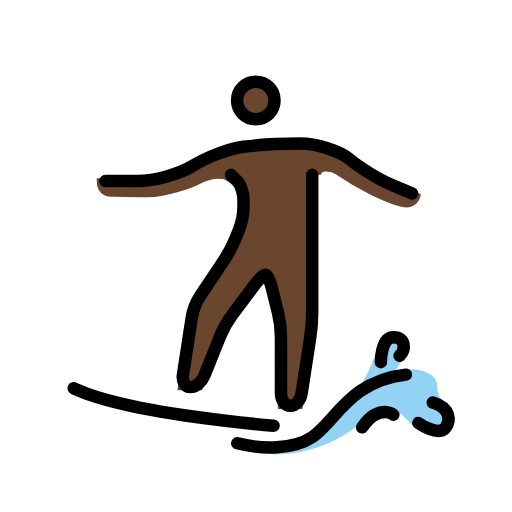
t = 0.00 s
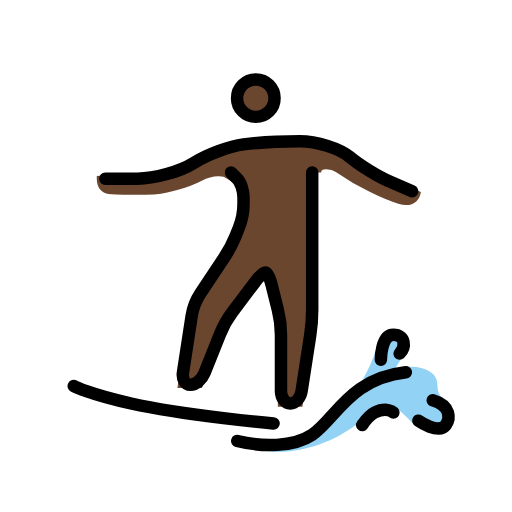
t = 0.48 s
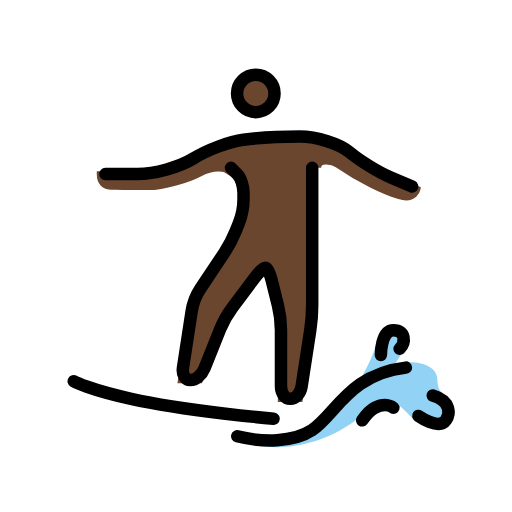
t = 1.43 s
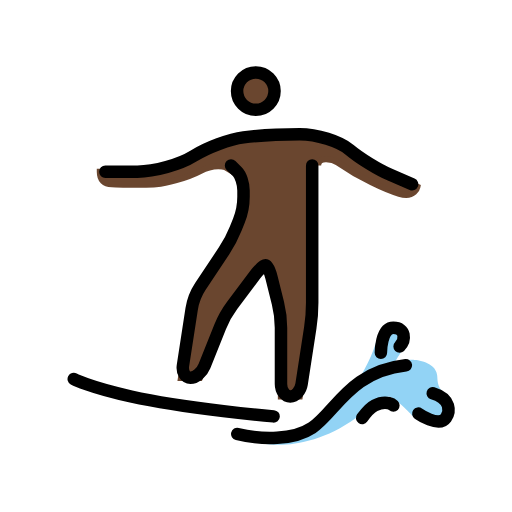
t = 1.90 s
t = 2.38 s: frame unchanged from t = 1.43 s, image omitted
t = 3.33 s: frame unchanged from t = 0.48 s, image omitted

The animated SVG that drew these frames (rendered in a browser with its animation timeline set to each time). Animation: 1 SMIL element (animateTransform=1); one cycle of 3.80 s, repeats indefinitely.

<?xml version='1.0' encoding='utf-8'?>
<svg xmlns="http://www.w3.org/2000/svg" id="emoji" viewBox="-5 -5 82 82" width="200" height="200" role="img">
  <title>OpenMoji: person surfing: dark skin tone</title><g><g id="color">
    <path fill="#92D3F5" stroke="none" d="M34,66c0,0,5,1,8,0l5-2l5-6c0,0,2-3,3-6s2.0313-3.625,2.8281-3.625c0.7969,0,1.8291,0.625,1.8291,0.625 s0.6914,2.1738,0.167,3c0,0-2.1103,3.2178-1.4736,2.4795c0,0,1.7744-0.3545,2.6494-0.3545s3.6689,0.3867,4,2.375 c0.125,0.75-0.125,1.8242,1.125,2.9746c0,0,1.1221,4,0.709,3.9697c-0.4131-0.0302-4.583,0.543-5.834-0.4013 c0,0-2.751-3.0215-3.834-3.0215c0,0-2.3066,1.3506-5.167,3.4228C44.333,69,36.6445,68.0352,35,66.7754" />
  </g>
  <g id="hair" />
  <g id="skin">
    <circle cx="35.9688" cy="11.0938" r="3" fill="#6a462f" stroke="#6a462f" />
    <path fill="#6a462f" stroke="#6a462f" d="M45,23v16v8l-2,13h-3V47l-2-8h-1l-6,8l-4,10h-3l2-13l6-9l2-5v-5l-2.916-1.7495 c0,0-1.707-0.5835-3.999,0.6245S21.501,25.833,20.001,26s-6.6905,0-7.125,0C11.709,26,11,25.3335,11,24.042 c0,0,8.584-0.0425,10.25-0.626s10.25-4.0835,10.25-4.0835L46.084,18l11.9707,6.7378l3.7803,1.6792c0,0-0.377,1.8745-2.8975,1.1143 C56.6631,26.8452,52.667,25,49.0625,22.5c-0.6504-0.4507-3.125-1.0937-3.125,0.5" />
  </g>
  <g id="skin-shadow" />
  <g id="line">
    <circle cx="35.9688" cy="11.0938" r="3" fill="none" stroke="#000000" stroke-miterlimit="10" stroke-width="2" />
    <path fill="none" stroke="#000000" stroke-linecap="round" stroke-linejoin="round" stroke-miterlimit="10" stroke-width="2" d="M11.875,24L17,23.9927c2.75-0.0039,6.7998-1.1289,9-2.5c2.2002-1.3711,5.7998-2.7178,8-2.9927c2.2002-0.2749,6.25-0.5,9-0.5l0,0 c2.75,0,6.3496,1.125,8,2.5c1.6504,1.375,4.5752,3.1748,6.5,4C59.4248,25.3252,61,26,61,26" />
    <path fill="none" stroke="#000000" stroke-linecap="round" stroke-linejoin="round" stroke-miterlimit="10" stroke-width="2" d="M45,23v14c0,1.0996,0,2.9004,0,4v4c0,1.0996-0.1367,2.8896-0.3037,3.9766l-1.3926,9.0468C43.1367,59.1104,42.3252,60,41.5,60 c-0.8252,0-1.5-0.9004-1.5-2v-9c0-1.0996-0.2187-2.873-0.4854-3.9404l-1.0292-4.1192C38.2188,39.873,37.7754,39,37.5,39 c-0.2754,0-1.04,0.7197-1.7002,1.5996l-3.6006,4.8008c-0.6601,0.8799-1.5342,2.4355-1.9424,3.457l-2.5146,6.2852 C27.334,56.1641,26.3242,57,25.5,57c-0.8242,0-1.3633-0.8896-1.1953-1.9766l1.3906-9.0468 c0.168-1.087,0.8037-2.7256,1.4141-3.6407l3.7812-5.6718c0.6104-0.9151,1.4434-2.5,1.8516-3.5215l0.5156-1.2852 C33.666,30.8359,34,29.0996,34,28v-1c0-1.1001-0.4502-2.4502-1-3c-0.5498-0.5498-1-1-1-1" />
    <path fill="none" stroke="#000000" stroke-linecap="round" stroke-linejoin="round" stroke-miterlimit="10" stroke-width="2" d="M56,53c0,0,0-4,2-4s2,2,1,3" />
    <path fill="none" stroke="#000000" stroke-linecap="round" stroke-linejoin="round" stroke-miterlimit="10" stroke-width="2" d="M53,63.4443c0,0,1.1055-1.5527,2-2c2-1,3,0,3,0" />
    <path fill="none" stroke="#000000" stroke-linecap="round" stroke-linejoin="round" stroke-miterlimit="10" stroke-width="2" d="M62,62.7441c0,0,3.2686,2.3047,4.4209,0.67c0.6445-0.9141,0.9121-3.0284-2.1162-3.9395" />
    <path fill="none" stroke="#000000" stroke-linecap="round" stroke-linejoin="round" stroke-miterlimit="10" stroke-width="2" d="M6.8125,57.1875c0,0,2.3535,1.2939,9.1875,2.8125c9,2,22.8125,3.1875,22.8125,3.1875" />
    <path fill="none" stroke="#000000" stroke-linecap="round" stroke-linejoin="round" stroke-miterlimit="10" stroke-width="2" d="M33,66c4,1,9,1,12-1c3.7207-2.4805,6-9,15-10" />
  </g>
<animateTransform attributeName="transform" type="translate" values="0 0;0 -1.5;0 0" dur="3.8s" repeatCount="indefinite" /></g></svg>
